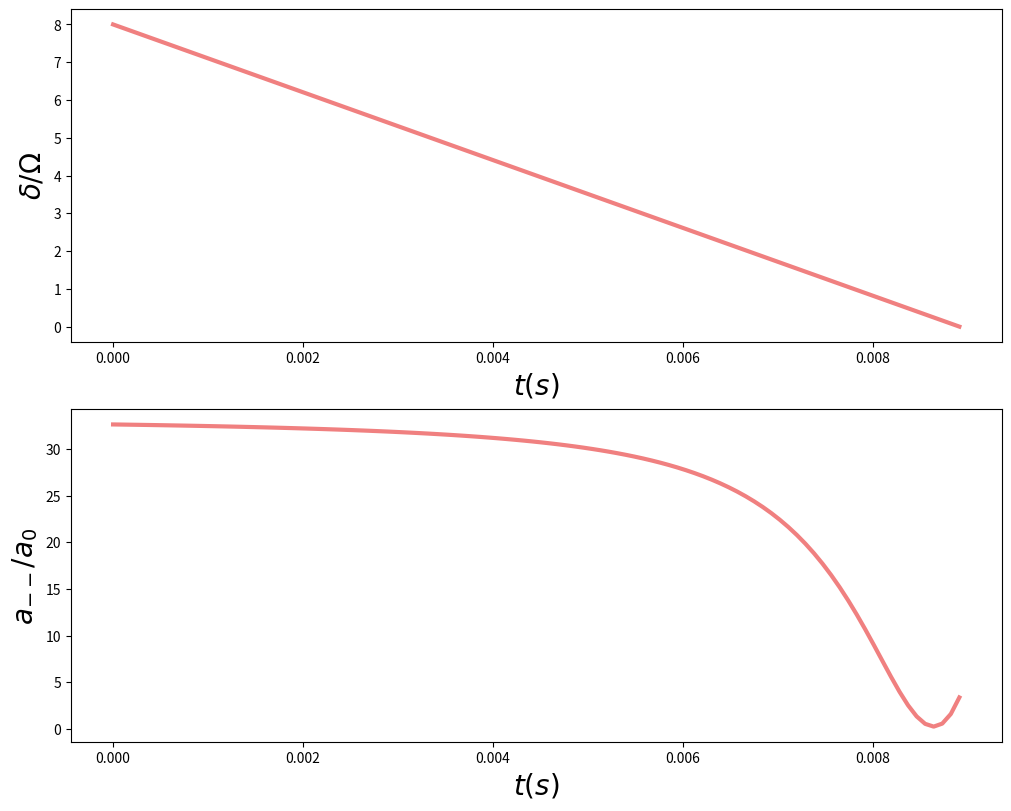
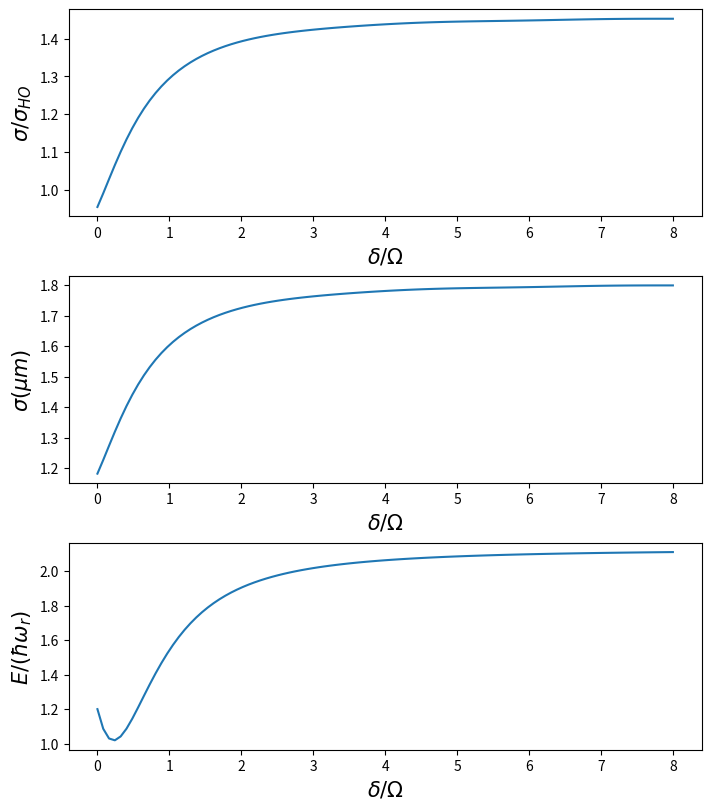

The script that saved these images, in order:
from math import pi
import numpy as np
import matplotlib.pyplot as plt

# s'' = (1-2*n1D)*s^(-3)-s


#%% define functions

def scatteringLengthDressed(N,delta,a11,a22,a12):
    for i in range(N):
        theta = pi/2-np.arctan(delta)
        return a11*(np.sin(theta/2))**4 + a22*(np.cos(theta/2))**4 + 0.5*a12*(np.sin(2*theta/2))**2

def sweepLin(tpoints, N, di, df): #return the value of delta/Omega at time time
    # output: delta scan
    delta = np.zeros(N)
    Om = 1
    m=(df-di)/tpoints[-1]
    for j in range(N):
        t = tpoints[j]
        delta[j] = (di + m*t)/Om
    return delta


def FLin(u, v, t, n1D, a_s):
    if (t==0):
        print('Initial as =', a_s/a_bohr)
    return 1 * (1+2*n1D*a_s)/u**3 - u

#%% define variables 

hbar=6.62607015*10**(-34)/(2*np.pi)
u = 1.661*10**(-27)                      # [Kg] atomic mass units
m = 38.96370668*u                        # K39 mass
a_bohr = 0.52917721e-10;                 # [m] atomic Bohr radius
a11 = (86.4014*a_bohr); 
a22 = (33.2755*a_bohr);
a12 = (-53.1022*a_bohr);

#Om = 1                                  # omega Rabi (is set to 1 because do not matter (we care only about delta/Omega)
time_i = 0           
time_f = 9e-3                            # [s]
n1D = 1e9                                # [1/m] 1D density of BEC
wr = 169*(2*pi)                          # [Hz] radial frequency harmonic trap 
size  = np.sqrt(hbar/(m*wr))             # typical length harmonic trap


# adimensionalization 
T = 1/wr
L = np.sqrt(hbar/(m*wr))

# define sweep and dressed scattering lenght

N = 100                                  # number of steps
tf = time_f/T
ti = time_i/T
h = (tf-ti)/N
tpoints = np.arange(ti,tf,h)             # adimensional time vector

di = 8                                   # initial delta/Omega
df = -0                                  # final delta/Omega
delta = sweepLin(tpoints, N, di, df)
a_dressed = scatteringLengthDressed(N,delta,a11,a22,a12)
    

fig, ax = plt.subplots(2,1,constrained_layout=True, figsize=(10,8))
ax[0].plot(tpoints*T, delta, color = 'lightcoral',linewidth=3)
ax[0].set_xlabel('$t (s)$',size=20); 
ax[0].set_ylabel('$\delta/\Omega$',size=20)


ax[1].plot(tpoints*T , a_dressed/a_bohr ,color = 'lightcoral',linewidth=3)
ax[1].set_xlabel('$t (s)$',size=20); 
ax[1].set_ylabel('$a_{--}/a_0$',size=20)
fig.subplots_adjust(hspace=0.3)


#%% Size dynalics during the RD sweep (RK4 method)

u_eq11 = (hbar/(m*wr))**0.5*(1+2*n1D*a11)**(1/4)  #equilibrium solution
print('Equilibrium size a11= ',u_eq11)

u_eq22 = (hbar/(m*wr))**0.5*(1+2*n1D*a22)**(1/4)  #equilibrium solution
print('Equilibrium size a22= ',u_eq22)

print('')
print('Simulation trap frequency = 200 Hz begins...')
print('a_s changes during the linear sweep and equilibrium CI')
print('Trap frequency = ', wr, '(Hz)')
print('Trap length = ', size, '(m)')


u_sol = np.zeros(len(tpoints))
v_sol = np.zeros(len(tpoints))

#theta_i = pi/2-np.arctan(di)
u_eq = size*(1+2*n1D*a_dressed[0])**(1/4)      #equilibrium solution
u = (u_eq)/L
v = 0
print('initial conditions:')
print('u = ',u,' --> ',u*L,'[m]')
print('v = ',v,' --> ',v*(T/L),'[m/s]')
for i, t in enumerate(tpoints):
    u_sol[i] = u
    v_sol[i] = v
    a_s = a_dressed[i]

    m1 = h*v
    k1 = h*FLin(u, v, t, n1D, a_s)  #(s, s', t)

    m2 = h*(v + 0.5*k1)
    k2 = h*FLin(u+0.5*m1, v+0.5*k1, t+0.5*h, n1D, a_s)

    m3 = h*(v + 0.5*k2)
    k3 = h*FLin(u+0.5*m2, v+0.5*k2, t+0.5*h,n1D, a_s)

    m4 = h*(v + k3)
    k4 = h*FLin(u+m3, v+k3, t+h, n1D, a_s)

    u += (m1 + 2*m2 + 2*m3 + m4)/6
    v += (k1 + 2*k2 + 2*k3 + k4)/6

print('Size variation during the sweep= ', ((u-u_eq/L)*100)/(u_eq/L),'%')


en = hbar**2/(2*m* (u_sol*L)**2) *(1+2*n1D*a_dressed)+0.5*m*wr**2*(u_sol*L)**2

#%% plots 

figDyn, axDyn = plt.subplots(3,1,constrained_layout=True, figsize=(7,8))

axDyn[0].plot(delta, u_sol *L/size, label='$\sigma_{in}=\sigma_{eq}$: $f_{HO} = 200 Hz$, $a_s = a_{11}$')
#axDyn[0].set_xlabel('$t\omega_T$',size=15)
axDyn[0].set_xlabel('$\delta/\Omega$',size=15)
axDyn[0].set_ylabel('$\sigma/\sigma_{HO}$',size=15)

axDyn[1].plot(delta, u_sol*L * 1e6, label='$\sigma_{in}=\sigma_{eq}$: $f_{HO} = 200 Hz$, $a_s = a_{11}$')
#axDyn[1].set_xlabel('$t (ms)$',size=15)
axDyn[1].set_xlabel('$\delta/\Omega$',size=15)
axDyn[1].set_ylabel('$\sigma (\mu m)$',size=15)

axDyn[2].plot(delta, en/(hbar*wr), label='$\sigma_{in}=\sigma_{eq}$: $f_{HO} = 200 Hz$, Linear sweep')
#axDyn[2].set_xlabel('$t (ms)$',size=15)
axDyn[2].set_xlabel('$\delta/\Omega$',size=15)
axDyn[2].set_ylabel('$E/(\hbar\omega_{r})$',size=15)
